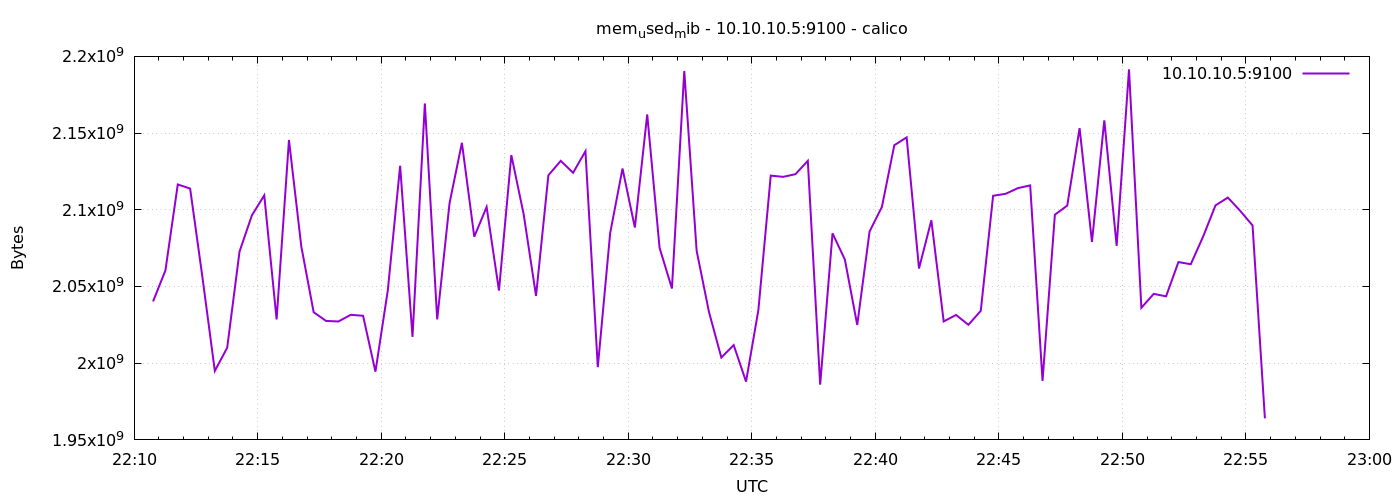

Source data for this figure (header and first rows):
1776809446	2040279040
1776809476	2060476416
1776809506	2116513792
1776809536	2113835008
1776809566	2055794688
1776809596	1994964992
1776809626	2010083328
1776809656	2072813568
1776809686	2096381952
1776809716	2109407232
1776809746	2028507136
1776809776	2145509376
1776809806	2076078080
1776809836	2033213440
1776809866	2027565056
1776809896	2027188224
1776809926	2031538176
1776809956	2030915584
1776809986	1994481664
1776810016	2047385600
1776810046	2128691200
1776810076	2017140736
1776810106	2169315328
1776810136	2028580864
1776810166	2104356864
1776810196	2143662080
1776810226	2082463744
1776810256	2101829632
1776810286	2047344640
1776810316	2135658496
1776810346	2097033216
1776810376	2043895808
1776810406	2122502144
1776810436	2131902464
1776810466	2124124160
1776810496	2138210304
1776810526	1997426688
1776810556	2084757504
1776810586	2126880768
1776810616	2088448000
1776810646	2162159616
1776810676	2075234304
1776810706	2048700416
1776810736	2190458880
1776810766	2073337856
1776810796	2033373184
1776810826	2003701760
1776810856	2011807744
1776810886	1987985408
1776810916	2034753536
1776810946	2122293248
1776810976	2121465856
1776811006	2123223040
1776811036	2131927040
1776811066	1986007040
1776811096	2084671488
1776811126	2067521536
1776811156	2024935424
1776811186	2085834752
1776811216	2101944320
1776811246	2142076928
... 30 more rows
